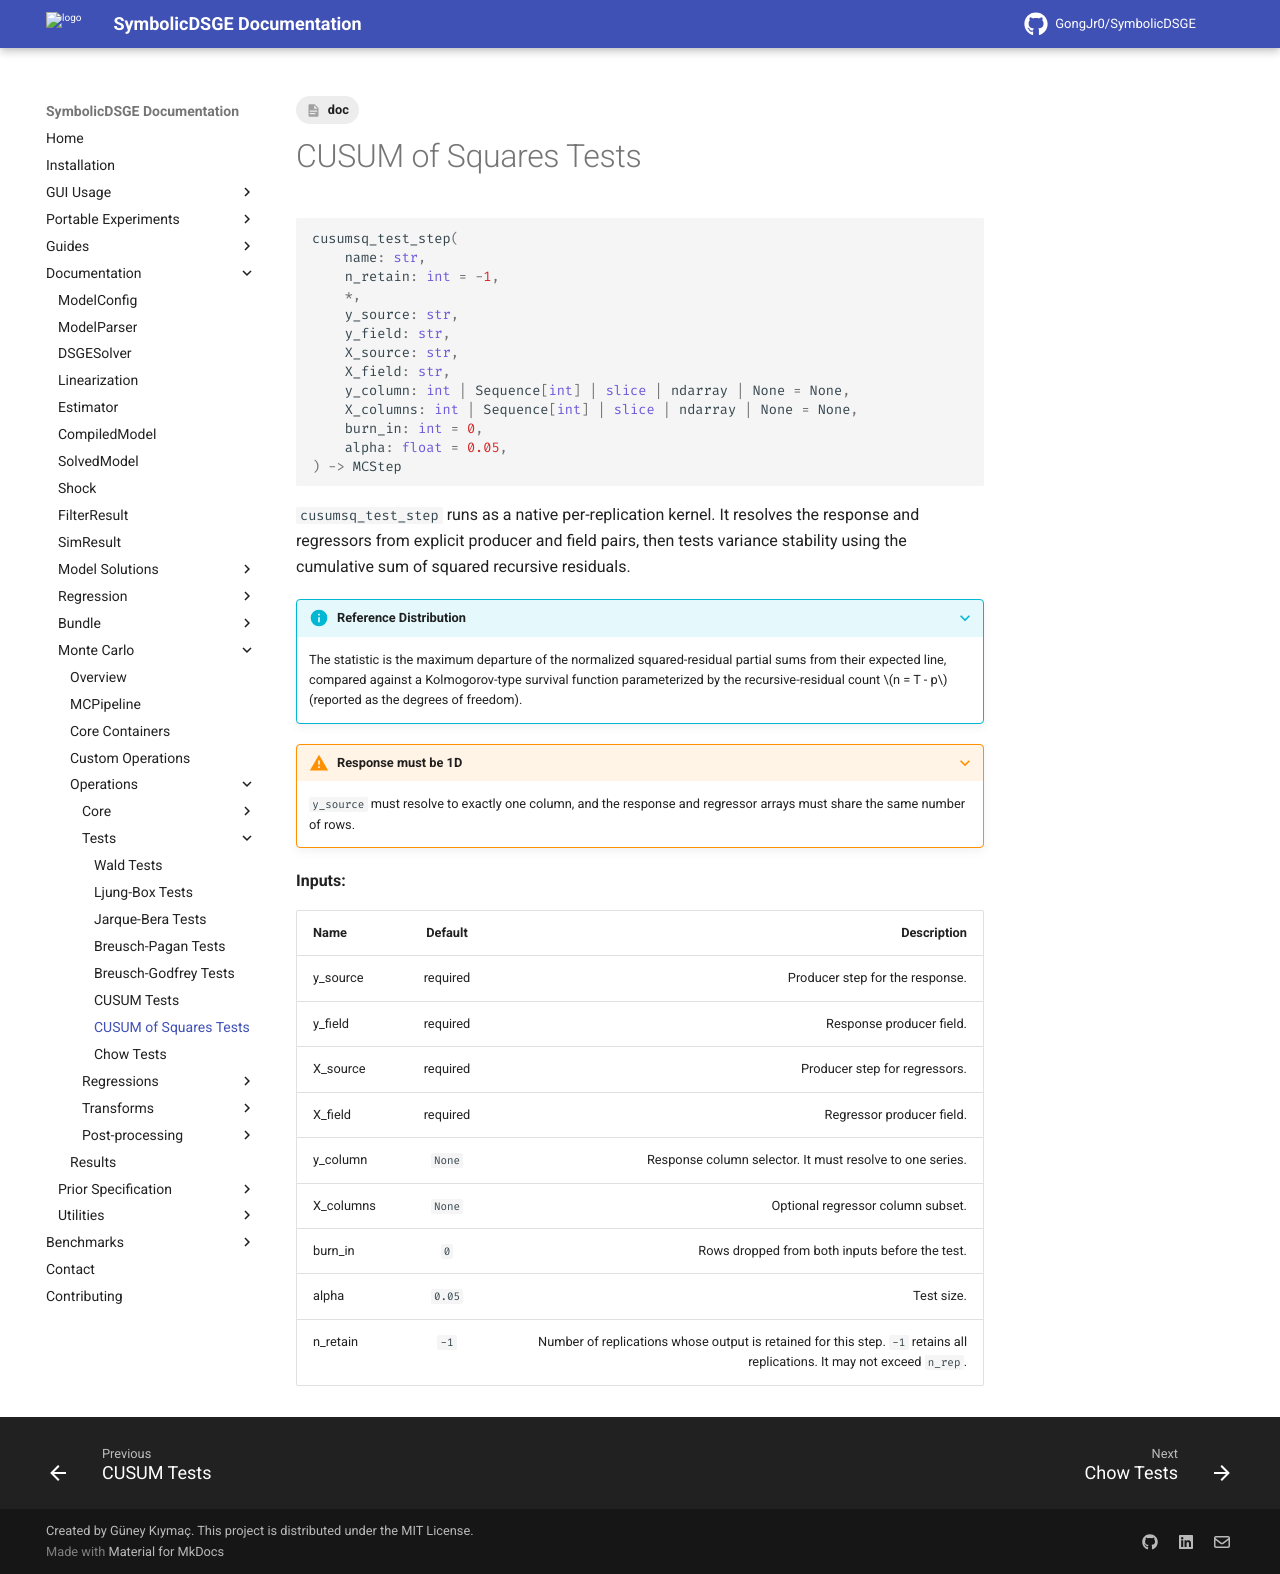

repository: GongJr0/SymbolicDSGE · page: 2.0.0.dev11/documentation/monte_carlo/operations/tests/cusumsq/index.html · generator: mkdocs

---
tags:
    - doc
---

# CUSUM of Squares Tests

```python
cusumsq_test_step(
    name: str,
    n_retain: int = -1,
    *,
    y_source: str,
    y_field: str,
    X_source: str,
    X_field: str,
    y_column: int | Sequence[int] | slice | ndarray | None = None,
    X_columns: int | Sequence[int] | slice | ndarray | None = None,
    burn_in: int = 0,
    alpha: float = 0.05,
) -> MCStep
```

`cusumsq_test_step` runs as a native per-replication kernel. It resolves the response and regressors from explicit producer and field pairs, then tests variance stability using the cumulative sum of squared recursive residuals.

???+ info "Reference Distribution"
    The statistic is the maximum departure of the normalized squared-residual partial sums from their expected line, compared against a Kolmogorov-type survival function parameterized by the recursive-residual count $n = T - p$ (reported as the degrees of freedom).

???+ warning "Response must be 1D"
    `y_source` must resolve to exactly one column, and the response and regressor arrays must share the same number of rows.

__Inputs:__

| __Name__ | __Default__ | __Description__ |
|:---------|:-----------:|----------------:|
| y_source | required | Producer step for the response. |
| y_field | required | Response producer field. |
| X_source | required | Producer step for regressors. |
| X_field | required | Regressor producer field. |
| y_column | `None` | Response column selector. It must resolve to one series. |
| X_columns | `None` | Optional regressor column subset. |
| burn_in | `0` | Rows dropped from both inputs before the test. |
| alpha | `0.05` | Test size. |
| n_retain | `-1` | Number of replications whose output is retained for this step. `-1` retains all replications. It may not exceed `n_rep`. |
